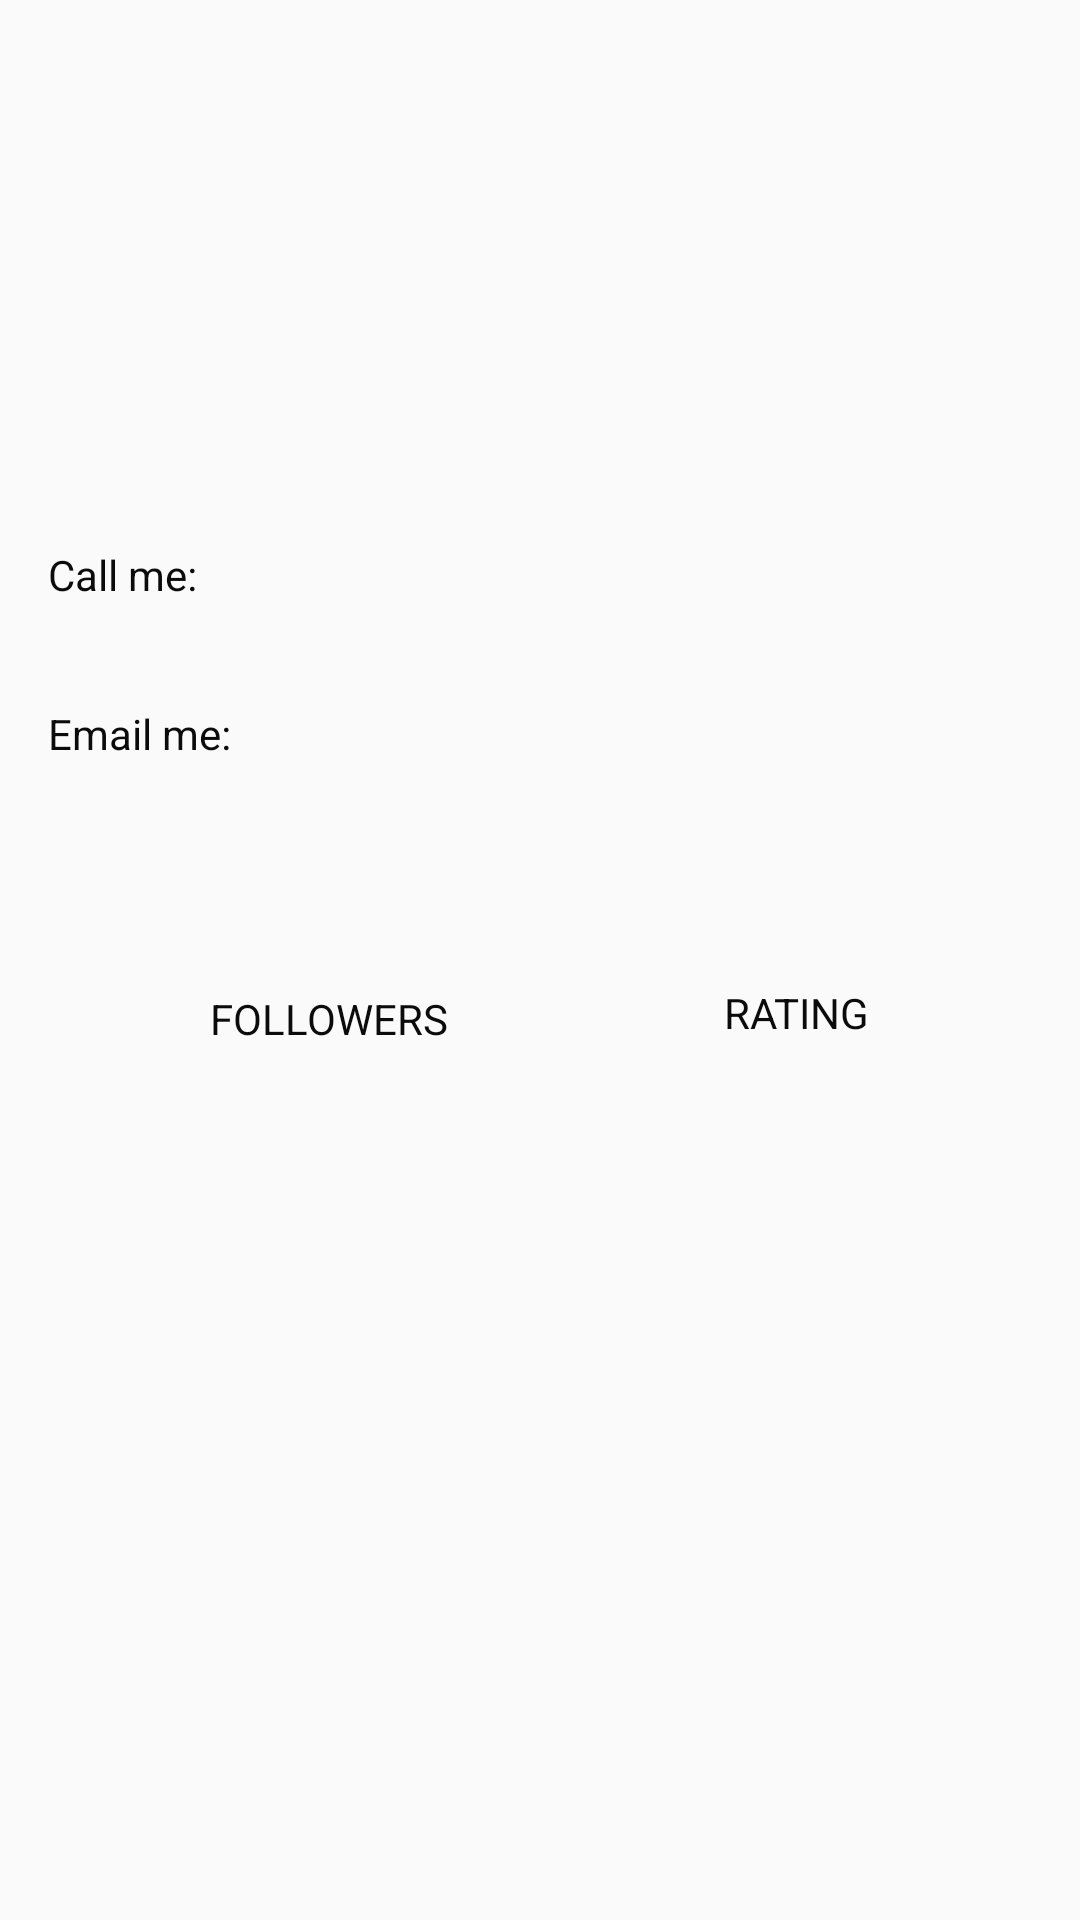

This screen was rendered from an Android layout file. Write that file and the resources it references.
<!-- AndroidManifest.xml: application theme AppTheme -->
<!-- res/layout/activity_main.xml -->
<?xml version="1.0" encoding="utf-8"?>
<androidx.constraintlayout.widget.ConstraintLayout xmlns:android="http://schemas.android.com/apk/res/android"
    xmlns:app="http://schemas.android.com/apk/res-auto"
    xmlns:tools="http://schemas.android.com/tools"
    android:layout_width="match_parent"
    android:layout_height="match_parent"
    tools:context=".MainActivity">

    <ImageView
        android:id="@+id/avatar"
        android:layout_width="80dp"
        android:layout_height="59dp"
        android:layout_marginStart="16dp"
        android:layout_marginTop="32dp"
        app:layout_constraintStart_toStartOf="parent"
        app:layout_constraintTop_toTopOf="parent" />

    <TextView
        android:id="@+id/name"
        android:layout_width="wrap_content"
        android:layout_height="28dp"
        android:layout_marginStart="12dp"
        android:textColor="@color/nameColor"
        app:layout_constraintStart_toEndOf="@+id/avatar"
        app:layout_constraintTop_toTopOf="@+id/avatar" />

    <TextView
        android:id="@+id/professionText"
        android:layout_width="wrap_content"
        android:layout_height="21dp"
        android:layout_marginStart="12dp"
        android:layout_marginTop="3dp"
        android:textColor="@color/professionNameColor"
        app:layout_constraintStart_toEndOf="@+id/avatar"
        app:layout_constraintTop_toBottomOf="@+id/name" />

    <TextView
        android:id="@+id/numberOfSubs"
        android:layout_width="wrap_content"
        android:layout_height="wrap_content"
        android:layout_marginTop="28dp"
        android:layout_marginEnd="12dp"
        android:textColor="@color/numberOfSubsColor"
        app:layout_constraintEnd_toEndOf="parent"
        app:layout_constraintTop_toTopOf="parent" />

    <TextView
        android:id="@+id/description"
        android:layout_width="wrap_content"
        android:layout_height="wrap_content"
        android:layout_marginStart="16dp"
        android:layout_marginTop="120dp"
        android:layout_marginEnd="16dp"
        android:textColor="@color/descriptionTextColor"
        app:layout_constraintEnd_toEndOf="parent"
        app:layout_constraintStart_toStartOf="parent"
        app:layout_constraintTop_toTopOf="parent" />

    <TextView
        android:id="@+id/textView"
        android:layout_width="wrap_content"
        android:layout_height="wrap_content"
        android:layout_marginStart="16dp"
        android:layout_marginTop="182dp"
        android:text="@string/call_me"
        android:textColor="@color/numberOfSubsColor"
        app:layout_constraintStart_toStartOf="parent"
        app:layout_constraintTop_toTopOf="parent" />

    <TextView
        android:id="@+id/phoneNumber"
        android:layout_width="wrap_content"
        android:layout_height="wrap_content"
        android:layout_marginStart="16dp"
        android:layout_marginTop="202dp"
        android:textColor="#157AA4"
        app:layout_constraintStart_toStartOf="parent"
        app:layout_constraintTop_toTopOf="parent" />

    <TextView
        android:layout_width="wrap_content"
        android:layout_height="wrap_content"
        android:layout_marginStart="16dp"
        android:layout_marginTop="235dp"
        android:text="@string/email_me"
        android:textColor="@color/numberOfSubsColor"
        app:layout_constraintStart_toStartOf="parent"
        app:layout_constraintTop_toTopOf="parent" />

    <TextView
        android:id="@+id/emailAddress"
        android:layout_width="wrap_content"
        android:layout_height="wrap_content"
        android:layout_marginStart="16dp"
        android:layout_marginTop="254dp"
        android:textColor="#157AA4"
        app:layout_constraintStart_toStartOf="parent"
        app:layout_constraintTop_toTopOf="parent" />

    <TextView
        android:layout_width="wrap_content"
        android:layout_height="wrap_content"
        android:layout_marginStart="70dp"
        android:layout_marginTop="330dp"
        android:text="@string/followers"
        android:textColor="@color/numberOfSubsColor"
        app:layout_constraintStart_toStartOf="parent"
        app:layout_constraintTop_toTopOf="parent" />

    <TextView
        android:id="@+id/subsNumber"
        android:layout_width="wrap_content"
        android:layout_height="wrap_content"
        android:layout_marginStart="86dp"
        android:layout_marginTop="354dp"
        android:textColor="@color/professionNameColor"
        app:layout_constraintStart_toStartOf="parent"
        app:layout_constraintTop_toTopOf="parent" />

    <TextView
        android:id="@+id/textView2"
        android:layout_width="wrap_content"
        android:layout_height="wrap_content"
        android:layout_marginTop="328dp"
        android:layout_marginEnd="70dp"
        android:text="@string/rating"
        android:textColor="@color/numberOfSubsColor"
        app:layout_constraintEnd_toEndOf="parent"
        app:layout_constraintTop_toTopOf="parent" />

    <TextView
        android:id="@+id/rating"
        android:layout_width="wrap_content"
        android:layout_height="wrap_content"
        android:layout_marginTop="356dp"
        android:layout_marginEnd="48dp"
        android:textColor="@color/professionNameColor"
        app:layout_constraintEnd_toEndOf="parent"
        app:layout_constraintTop_toTopOf="parent" />


    <androidx.recyclerview.widget.RecyclerView
        android:id="@+id/photosGridView"
        android:layout_width="match_parent"
        android:layout_height="150dp"
        android:layout_marginTop="420dp"
        android:gravity="center"
        android:scrollbars="horizontal"
        app:layout_constraintStart_toStartOf="parent"
        app:layout_constraintTop_toTopOf="parent">


    </androidx.recyclerview.widget.RecyclerView>


</androidx.constraintlayout.widget.ConstraintLayout>
<!-- resources referenced by this layout -->
<resources>
  <color name="descriptionTextColor">#1A1A1A</color>
  <color name="nameColor">#201F1F</color>
  <color name="numberOfSubsColor">#0B0B0B</color>
  <color name="professionNameColor">#6F6F6F</color>
  <string name="call_me">Call me:</string>
  <string name="email_me">Email me:</string>
  <string name="followers">FOLLOWERS</string>
  <string name="rating">RATING</string>
  <style name="AppTheme" parent="Theme.AppCompat.DayNight.NoActionBar">
          
          <item name="colorPrimary">@color/colorPrimary</item>
          <item name="colorPrimaryDark">@color/colorPrimaryDark</item>
          <item name="colorAccent">@color/colorAccent</item>
          <item name="windowActionBar">false</item>
          <item name="windowNoTitle">true</item>
          <item name="android:windowDrawsSystemBarBackgrounds">true</item>
          <item name="android:statusBarColor">@android:color/black</item>
      </style>
  <color name="colorPrimary">#6200EE</color>
  <color name="colorPrimaryDark">#3700B3</color>
  <color name="colorAccent">#03DAC5</color>
</resources>
